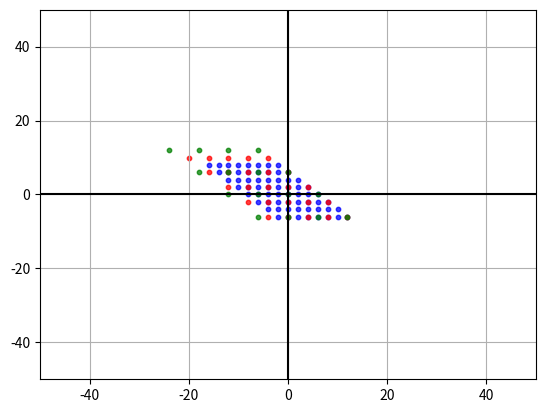

This chart was generated by the following Python code:
#Task 2
import numpy as np
import matplotlib.pyplot as plt

vectorA = np.array([2,0])
vectorB = np.array([2,-2])

A = np.arange(-4,4,1)
B = np.arange(-5,5,2)
C = np.arange(-6,6,3)

scalar1, scalar2 = np.meshgrid(A,A)
scalar3, scalar4 = np.meshgrid(B,B)
scalar5, scalar6 = np.meshgrid(C,C)
vectR = vectorA + vectorB


spanRx1 = scalar1 * vectorA[0] + scalar2 * vectorB[0]
spanRy1 = scalar1 * vectorA[1] + scalar2 * vectorB[1]

spanRx2 = scalar3 * vectorA[0] + scalar4 * vectorB[0]
spanRy2 = scalar3 * vectorA[1] + scalar4 * vectorB[1]

spanRx3 = scalar5 * vectorA[0] + scalar6 * vectorB[0]
spanRy3 = scalar5 * vectorA[1] + scalar6 * vectorB[1]

plt.scatter(spanRx1, spanRy1, s=10, alpha=0.75, color = 'blue')
plt.scatter(spanRx2, spanRy2, s=10, alpha=0.75, color = 'red')
plt.scatter(spanRx3, spanRy3, s=10, alpha=0.75, color = 'green')

plt.xlim(-50,50)
plt.ylim(-50,50)
plt.axhline(y=0, color='k')
plt.axvline(x=0, color='k')
plt.grid()
plt.show()